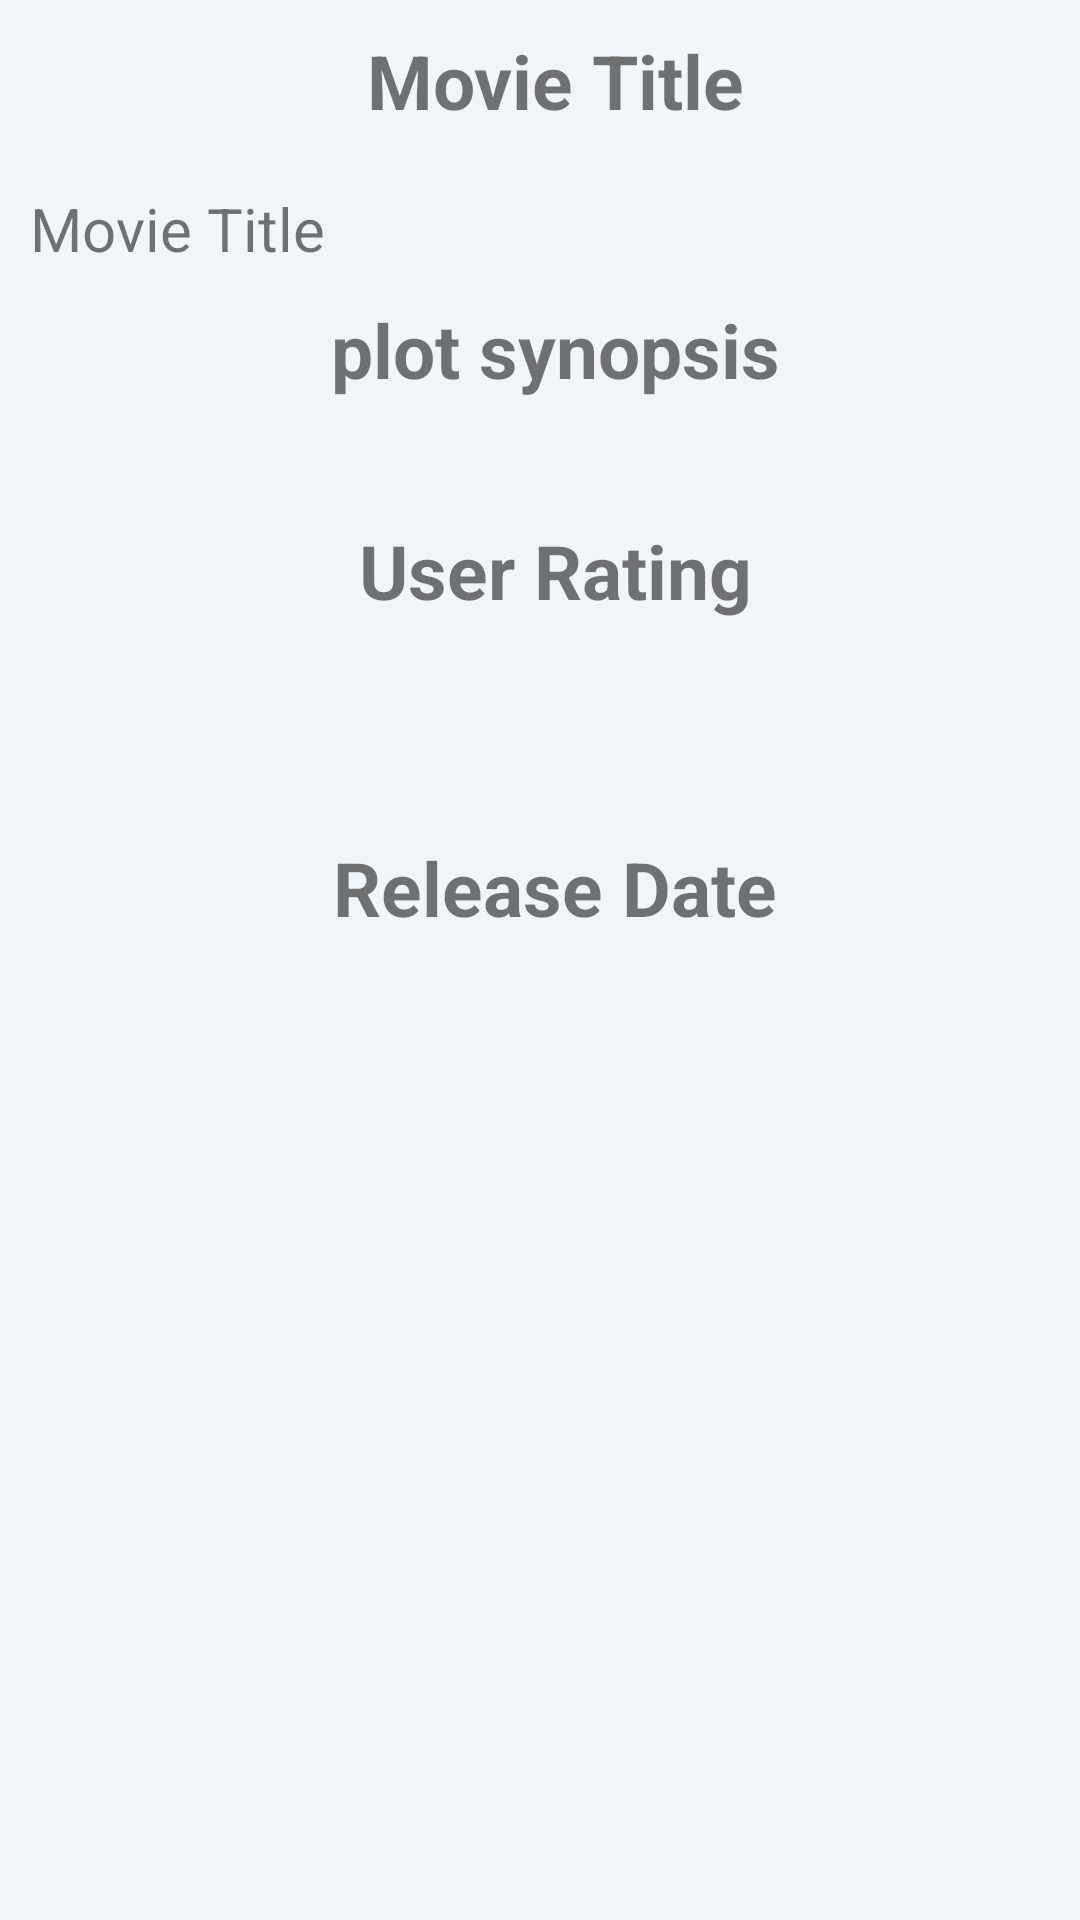

Reconstruct the res/layout file that produces this screen, plus the resources it refers to.
<!-- AndroidManifest.xml: application theme AppTheme -->
<!-- res/layout/content_detail.xml -->
<?xml version="1.0" encoding="utf-8"?>
<RelativeLayout xmlns:android="http://schemas.android.com/apk/res/android"
    android:layout_width="match_parent"
    xmlns:app="http://schemas.android.com/apk/res-auto"
    xmlns:tools="http://schemas.android.com/tools"
    android:background="@color/viewBg"
    app:layout_behavior="@string/appbar_scrolling_view_behavior"
    tools:context="com.androidexample.mymovies.DetailActivity"
    android:layout_height="match_parent"
    tools:showIn="@layout/activity_detail">
    <ScrollView
        android:layout_width="match_parent"
        android:layout_height="match_parent">
        <LinearLayout
            android:layout_width="match_parent"
            android:orientation="vertical"
            android:layout_height="match_parent">
            <TextView
                android:layout_width="match_parent"
                android:layout_height="wrap_content"
                android:id="@+id/movietitle"
                android:layout_marginLeft="@dimen/layout_margin_left"
                android:text="@string/name_movie"
                android:textAlignment="center"
                android:layout_marginTop="10dp"
                android:textStyle="bold"
                android:textSize="25sp"
                />
            <TextView
                android:layout_width="match_parent"
                android:layout_height="wrap_content"
                android:id="@+id/title"
                android:layout_marginLeft="@dimen/layout_margin_left"
                android:text="@string/name_movie"
                android:paddingTop="@dimen/padding_layout"
                android:layout_marginTop="@dimen/layout_margin_top"
                android:textSize="20sp"
                />
            <TextView
                android:layout_width="match_parent"
                android:layout_height="wrap_content"
                android:id="@+id/plot"
                android:layout_marginLeft="@dimen/layout_margin_left"
                android:text="@string/plot"
                android:textAlignment="center"
                android:layout_marginTop="@dimen/layout_margin_top2"
                android:textStyle="bold"
                android:textSize="25sp"
                />
            <TextView
                android:layout_width="match_parent"
                android:layout_height="wrap_content"
                android:id="@+id/plotsynopsis"
                android:layout_marginLeft="@dimen/layout_margin_left"
                android:layout_marginTop="@dimen/layout_margin_top"
                android:textSize="20sp"
                />
           <TextView
            android:layout_width="match_parent"
            android:layout_height="wrap_content"
            android:id="@+id/rating"
            android:layout_marginLeft="@dimen/layout_margin_left"
            android:text="@string/rating"
            android:textAlignment="center"
            android:layout_marginTop="@dimen/layout_margin_top2"
            android:textStyle="bold"
            android:textSize="25sp"
            />
            <TextView
            android:layout_width="match_parent"
            android:layout_height="wrap_content"
            android:id="@+id/userrating"
            android:padding="@dimen/padding_layout"
            android:layout_marginLeft="@dimen/layout_margin_left"
            android:textAlignment="center"
            android:layout_marginTop="@dimen/layout_margin_top"
            android:textSize="20sp"
            />
            <TextView
                android:layout_width="match_parent"
                android:layout_height="wrap_content"
                android:id="@+id/release"
                android:layout_marginLeft="@dimen/layout_margin_left"
                android:text="@string/release"
                android:textAlignment="center"
                android:layout_marginTop="@dimen/layout_margin_top2"
                android:textStyle="bold"
                android:textSize="25sp"
                />
            <TextView
                android:layout_width="match_parent"
                android:layout_height="wrap_content"
                android:id="@+id/releasedate"
                android:padding="@dimen/padding_layout"
                android:layout_marginLeft="@dimen/layout_margin_left"
                android:textAlignment="center"
                android:layout_marginTop="@dimen/layout_margin_top"
                android:textSize="20sp"
                />




        </LinearLayout>
    </ScrollView>

</RelativeLayout>
<!-- res/layout/activity_detail.xml (included above) -->
<?xml version="1.0" encoding="utf-8"?>
<android.support.design.widget.CoordinatorLayout xmlns:android="http://schemas.android.com/apk/res/android"
    xmlns:app="http://schemas.android.com/apk/res-auto"
    android:id="@+id/main_content"
    android:layout_width="match_parent"
    android:layout_height="match_parent"
    android:background="@color/white"
    android:fitsSystemWindows="true">

    <android.support.design.widget.AppBarLayout
        android:id="@+id/appbar"
        android:layout_width="match_parent"
        android:layout_height="@dimen/detail_background_height"
        android:fitsSystemWindows="true"
        android:theme="@style/ThemeOverlay.AppCompat.Dark.ActionBar"

        >

        <android.support.design.widget.CollapsingToolbarLayout
            android:id="@+id/collapsing_toolbar"
            android:layout_width="match_parent"
            android:layout_height="match_parent"
            android:fitsSystemWindows="true"
            app:contentScrim="?attr/colorPrimary"
            app:expandedTitleMarginEnd="64dp"
            app:expandedTitleMarginStart="48dp"
            app:expandedTitleTextAppearance="@android:color/transparent"
            app:layout_scrollFlags="scroll|exitUntilCollapsed">

            <RelativeLayout
                android:layout_width="wrap_content"
                android:layout_height="wrap_content">
                <ImageView
                    android:layout_width="match_parent"
                    android:layout_height="match_parent"
                    android:id="@+id/thumbnail_image_header"
                    android:fitsSystemWindows="true"
                    android:scaleType="centerCrop"
                    app:layout_collapseMode="parallax"

                    />
         
            </RelativeLayout>
            <android.support.v7.widget.Toolbar
                android:id="@+id/toolbar"
                android:layout_width="match_parent"
                android:layout_height="?attr/actionBarSize"
                app:layout_collapseMode="pin"
                app:popupTheme="@style/ThemeOverlay.AppCompat.Light"

                />

        </android.support.design.widget.CollapsingToolbarLayout>


    </android.support.design.widget.AppBarLayout>
    <include layout="@layout/content_detail"/>


</android.support.design.widget.CoordinatorLayout>
<!-- resources referenced by this layout -->
<resources>
  <color name="viewBg">#f1f5f8</color>
  <color name="white">#fff</color>
  <dimen name="detail_background_height">500dp</dimen>
  <dimen name="layout_margin_left">10dp</dimen>
  <dimen name="layout_margin_top">3dp</dimen>
  <dimen name="layout_margin_top2">10dp</dimen>
  <dimen name="padding_layout">16dp</dimen>
  <string name="name_movie">Movie Title</string>
  <string name="plot">plot synopsis</string>
  <string name="rating">User Rating</string>
  <string name="release">Release Date</string>
  <style name="AppTheme" parent="Theme.AppCompat.Light.DarkActionBar">
          
          <item name="colorPrimary">@color/colorPrimary</item>
          <item name="colorPrimaryDark">@color/colorPrimaryDark</item>
          <item name="colorAccent">@color/colorAccent</item>
      </style>
  <color name="colorPrimary">#3F51B5</color>
  <color name="colorPrimaryDark">#303F9F</color>
  <color name="colorAccent">#FF4081</color>
</resources>
